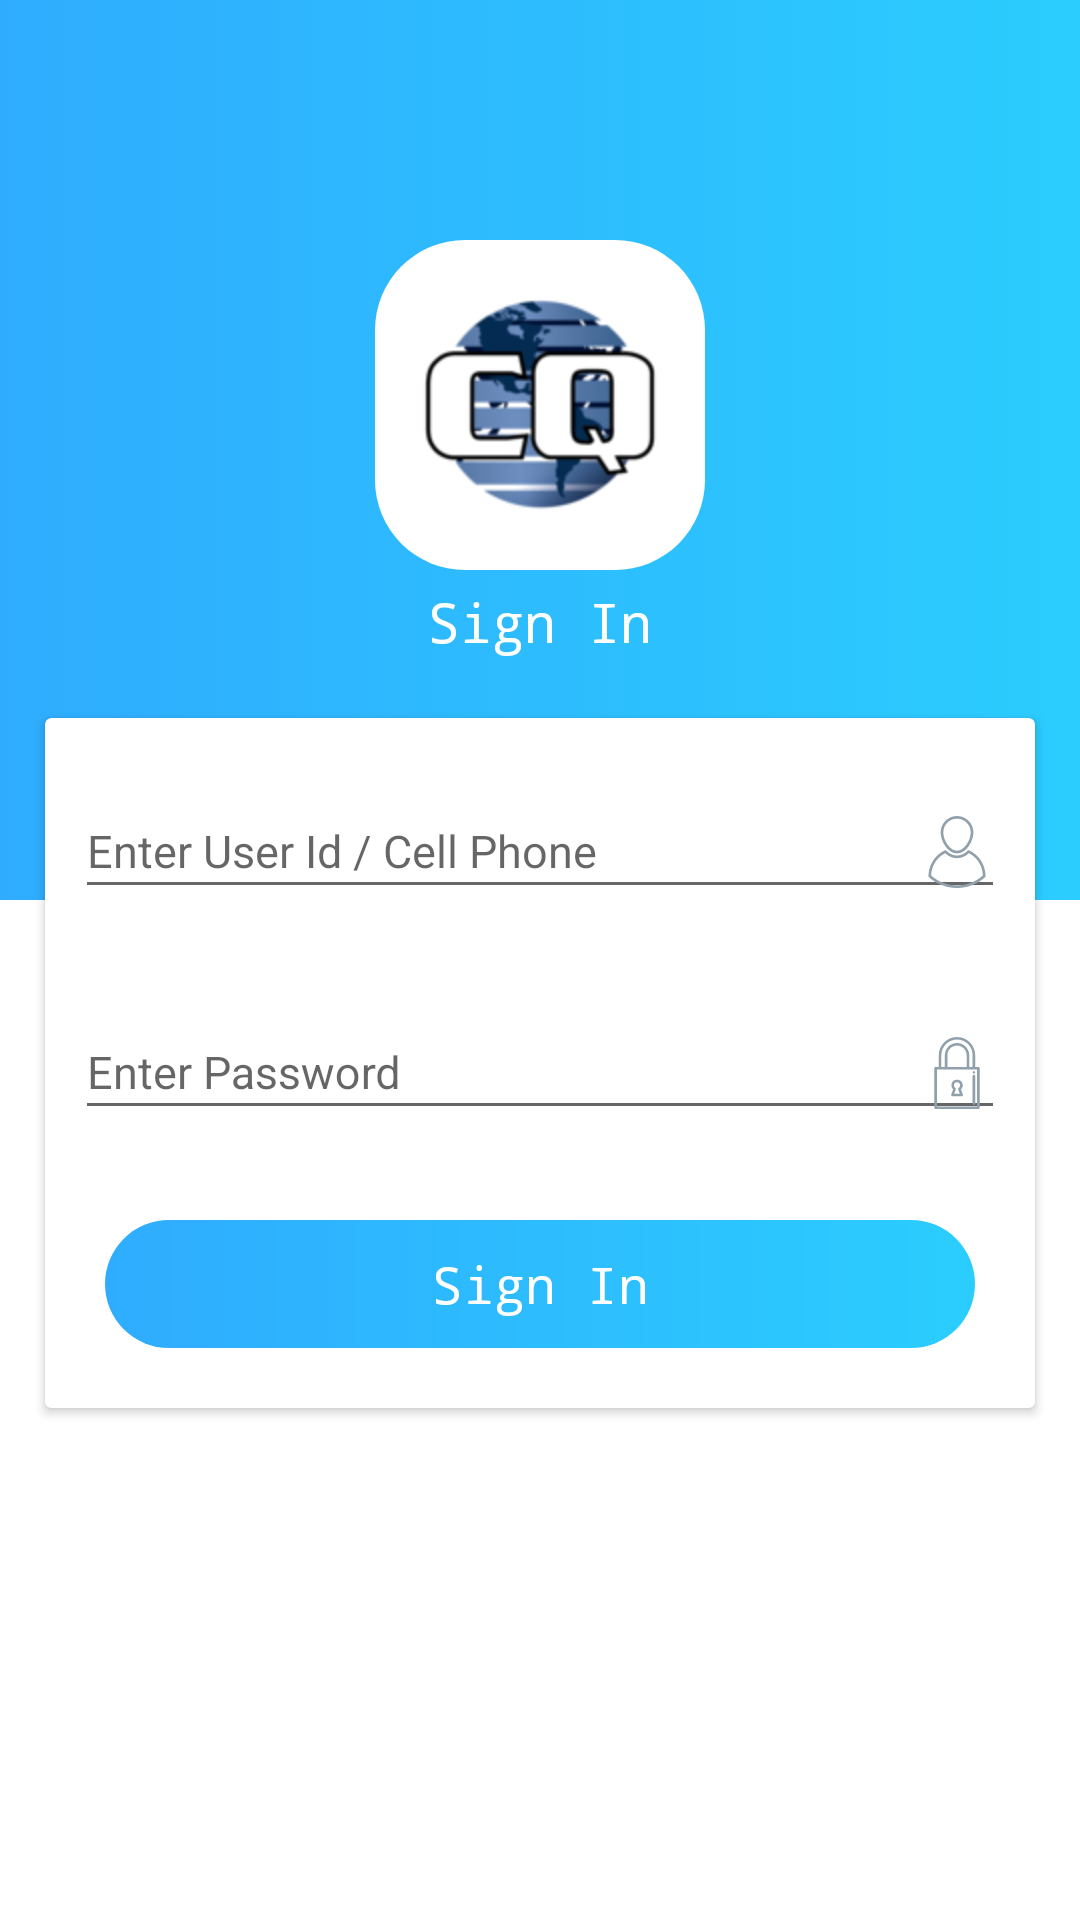

Here is an Android app screen rendered from its layout file. Give the layout XML and the strings, colors and styles it references.
<!-- AndroidManifest.xml: application theme AppTheme -->
<!-- res/layout/activity_login.xml -->
<?xml version="1.0" encoding="utf-8"?>
<LinearLayout xmlns:android="http://schemas.android.com/apk/res/android"
    xmlns:app="http://schemas.android.com/apk/res-auto"
    xmlns:tools="http://schemas.android.com/tools"
    android:layout_width="match_parent"
    android:layout_height="match_parent"
    android:background="@drawable/linear_background"
    android:orientation="vertical"
    tools:context="com.kireeti.gkpract.LoginActivity">

    <ScrollView
        android:layout_width="match_parent"
        android:layout_height="wrap_content">

        <LinearLayout
            android:layout_width="match_parent"
            android:layout_height="wrap_content"
            android:orientation="vertical">

            <LinearLayout

                android:layout_width="110dp"
                android:layout_height="110dp"
                android:layout_gravity="center_horizontal"
                android:layout_marginTop="80dp"
                android:background="@drawable/white_circle"
                android:gravity="center"
                android:orientation="vertical">

                <ImageView
                    android:layout_width="80dp"
                    android:layout_height="80dp"
                    android:src="@drawable/applogo" />


            </LinearLayout>

            <TextView
                android:layout_width="wrap_content"
                android:layout_height="wrap_content"
                android:layout_gravity="center"
                android:padding="5dp"
                android:text="@string/sign_in"
                android:textAppearance="@style/TextAppearance.AppCompat.Medium"
                android:textColor="@color/color_white" />


            <android.support.v7.widget.CardView
                android:layout_width="match_parent"
                android:layout_height="wrap_content"
                android:layout_marginBottom="20dp"
                android:layout_marginLeft="15dp"
                android:layout_marginRight="15dp"
                android:layout_marginTop="15dp"
                app:cardCornerRadius="2dp"
                app:cardElevation="2dp">

                <LinearLayout
                    android:layout_width="match_parent"
                    android:layout_height="wrap_content"
                    android:background="@drawable/login_linear_border"
                    android:orientation="vertical">


                    <android.support.design.widget.TextInputLayout
                        android:id="@+id/email_txtlayout"
                        android:layout_width="match_parent"
                        android:layout_height="wrap_content"
                        android:layout_margin="10dp"
                        app:hintTextAppearance="@style/TextAppearance.App.TextInputLayout">

                        <EditText
                            android:id="@+id/emailText"
                            android:layout_width="match_parent"
                            android:layout_height="wrap_content"
                            android:drawablePadding="10dp"
                            android:drawableRight="@drawable/ic_user"
                            android:hint="@string/username_hint"
                            android:imeOptions="actionNext"
                            android:inputType="text"
                            android:singleLine="true"
                            android:textColor="@color/colorAccent"
                            android:textColorHint="@color/color_gray"
                            android:textSize="@dimen/text_size" />

                    </android.support.design.widget.TextInputLayout>


                    <android.support.design.widget.TextInputLayout
                        android:id="@+id/email_txtlayout1"
                        android:layout_width="match_parent"
                        android:layout_height="wrap_content"
                        android:layout_margin="10dp"
                        app:hintTextAppearance="@style/TextAppearance.App.TextInputLayout">

                        <EditText
                            android:id="@+id/password_editText"
                            android:layout_width="match_parent"
                            android:layout_height="wrap_content"
                            android:drawablePadding="10dp"
                            android:drawableRight="@drawable/ic_password"
                            android:hint="@string/password_hint"
                            android:imeOptions="actionDone"
                            android:inputType="textPassword"
                            android:singleLine="true"
                            android:textColor="@color/colorAccent"
                            android:textColorHint="@color/color_gray"
                            android:textSize="@dimen/text_size">

                        </EditText>
                    </android.support.design.widget.TextInputLayout>


                    <Button
                        android:id="@+id/login_btn"
                        android:layout_width="match_parent"
                        android:layout_height="wrap_content"
                        android:layout_gravity="center"
                        android:layout_margin="20dp"
                        android:background="@drawable/round_blue_btn_bg"
                        android:padding="10dp"
                        android:text="@string/sign_in"
                        android:textAllCaps="false"
                        android:textColor="@color/color_white"
                        android:textSize="@dimen/title_size" />


                    <Button
                        android:id="@+id/forgetpassword_btn"
                        android:layout_width="match_parent"
                        android:layout_height="wrap_content"
                        android:layout_gravity="center"
                        android:layout_margin="5dp"
                        android:background="@android:color/transparent"
                        android:padding="5dp"
                        android:visibility="gone"
                        android:text="@string/forgot_pwd"
                        android:textAllCaps="false"
                        android:textColor="@color/dark_gray"
                        android:textSize="@dimen/text_small_size" />

                </LinearLayout>
            </android.support.v7.widget.CardView>
        </LinearLayout>
    </ScrollView>

</LinearLayout>
<!-- resources referenced by this layout -->
<resources>
  <color name="colorAccent">#233D7A</color>
  <color name="color_gray">#E8E9ED</color>
  <color name="color_white">#FFFFFF</color>
  <color name="dark_gray">#91A1AB</color>
  <dimen name="text_size">15dp</dimen>
  <dimen name="text_small_size">13sp</dimen>
  <dimen name="title_size">17dp</dimen>
  <!-- drawable linear_background (drawable) -->
  <layer-list xmlns:android="http://schemas.android.com/apk/res/android">
  
      <item android:bottom="300dp">
          <shape android:shape="rectangle"
              android:dither="true">
  
              <gradient
                  android:angle="180"
                  android:startColor="@color/colorPrimaryDark"
                  android:endColor="@color/colorPrimary"
                  android:type="linear" />
          </shape>
      </item>
  
      <item android:top="300dp">
          <shape android:shape="rectangle"
              android:dither="true">
              <solid android:color="@color/color_white"/>
          </shape>
      </item>
  
  </layer-list>
  <!-- drawable login_linear_border (drawable) -->
  <?xml version="1.0" encoding="utf-8"?>
  <shape xmlns:android="http://schemas.android.com/apk/res/android"
      android:shape="rectangle">
      <corners
          android:radius="4dp" />
      <gradient
          android:angle="180"
          android:startColor="@color/color_white"
          android:endColor="@color/color_white"
          android:type="linear" />
  </shape>
  <!-- drawable round_blue_btn_bg (drawable) -->
  <?xml version="1.0" encoding="utf-8"?>
  <shape xmlns:android="http://schemas.android.com/apk/res/android"
  android:shape="rectangle">
  <corners
      android:radius="@dimen/btn_corner_radius" />
  <gradient
      android:angle="180"
      android:startColor="@color/colorPrimaryDark"
      android:endColor="@color/colorPrimary"
      android:type="linear" />
  </shape>
  <!-- drawable white_circle (drawable) -->
  <?xml version="1.0" encoding="utf-8"?>
  <shape xmlns:android="http://schemas.android.com/apk/res/android"
      android:shape="rectangle">
      <corners
          android:radius="30dp" />
      <gradient
          android:angle="180"
          android:startColor="@color/color_white"
          android:endColor="@color/color_white"
          android:type="linear" />
  </shape>
  <string name="forgot_pwd">Forgot Password ?</string>
  <string name="password_hint">Enter Password</string>
  <string name="sign_in">Sign In</string>
  <string name="username_hint">Enter User Id / Cell Phone</string>
  <style name="TextAppearance.App.TextInputLayout" parent="@android:style/TextAppearance">
          <item name="android:textColor">@color/colorAccent</item>
          <item name="android:textColorHint">@color/color_gray</item>
          <item name="android:textSize">14sp</item>
      </style>
  <color name="colorPrimaryDark">#2BCDFE</color>
  <color name="colorPrimary">#2FACFE</color>
  <dimen name="btn_corner_radius">30dip</dimen>
  <style name="RobotoTextViewStyle" parent="android:Widget.TextView">
          <item name="android:typeface">monospace</item>
      </style>
  <style name="RobotoButtonViewStyle" parent="android:Widget.Button">
          <item name="android:typeface">monospace</item>
      </style>
  <style name="RobotoEdittextViewStyle" parent="android:Widget.EditText">
          <item name="android:typeface">monospace</item>
          <item name="android:textColorHint">@color/colorAccent</item>
          <item name="android:textColor">@color/color_white</item>
          <item name="colorAccent">@color/color_white</item>
      </style>
</resources>
